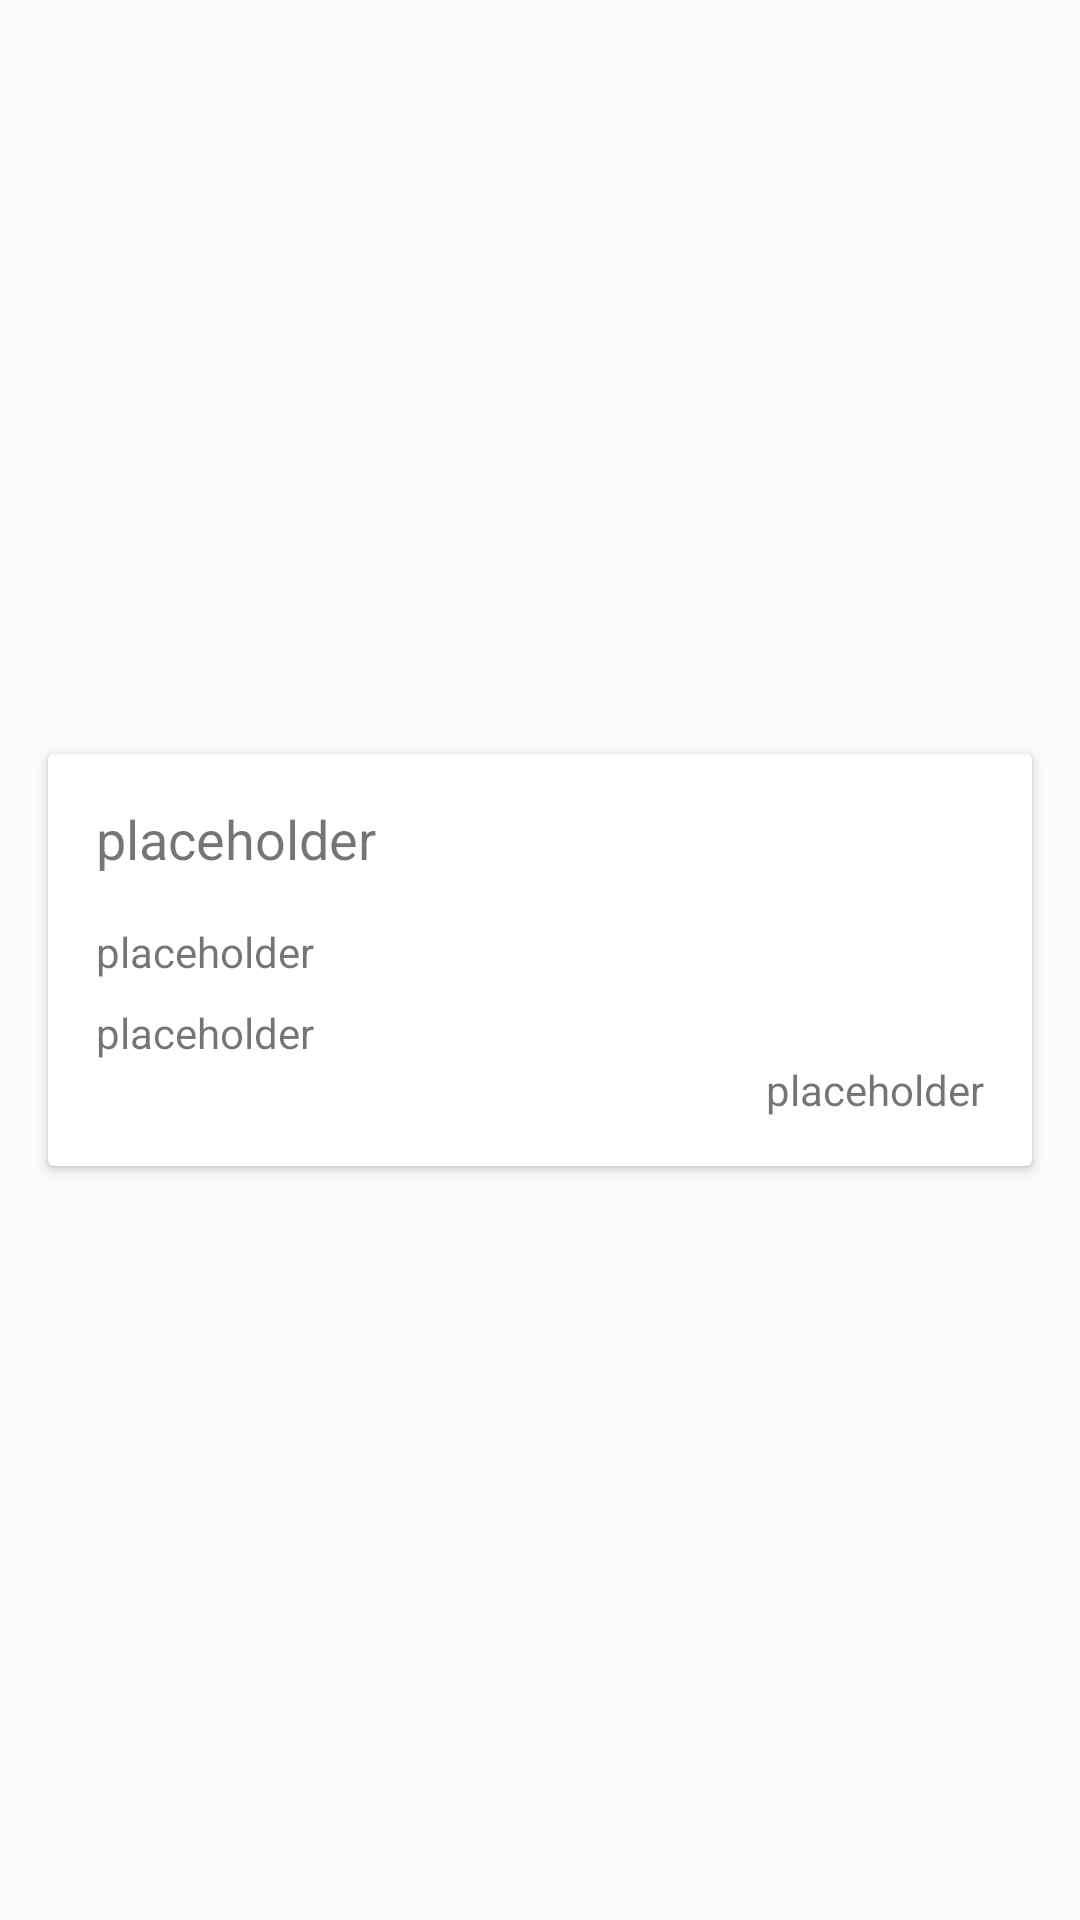

Here is an Android app screen rendered from its layout file. Give the layout XML and the strings, colors and styles it references.
<!-- AndroidManifest.xml: application theme AppTheme -->
<!-- res/layout/layout_event_item.xml -->
<?xml version="1.0" encoding="utf-8"?>
<android.support.constraint.ConstraintLayout xmlns:app="http://schemas.android.com/apk/res-auto"
    xmlns:tools="http://schemas.android.com/tools"
    android:layout_width="match_parent"
    android:layout_height="match_parent"
    xmlns:android="http://schemas.android.com/apk/res/android">

    <android.support.v7.widget.CardView xmlns:android="http://schemas.android.com/apk/res/android"
        xmlns:app="http://schemas.android.com/apk/res-auto"
        xmlns:tools="http://schemas.android.com/tools"
        android:id="@+id/card_view"
        android:layout_width="0dp"
        android:layout_height="wrap_content"
        android:layout_marginBottom="8dp"
        android:layout_marginEnd="16dp"
        android:layout_marginStart="16dp"
        android:layout_marginTop="8dp"
        android:background="?attr/selectableItemBackground"
        android:foreground="?android:attr/selectableItemBackground"
        app:cardCornerRadius="2dp"
        app:cardElevation="2dp"
        app:contentPadding="16dp"
        app:layout_constraintBottom_toBottomOf="parent"
        app:layout_constraintEnd_toEndOf="parent"
        app:layout_constraintStart_toStartOf="parent"
        app:layout_constraintTop_toTopOf="parent">

        <android.support.constraint.ConstraintLayout
            android:layout_width="match_parent"
            android:layout_height="match_parent">

            <TextView
                android:id="@+id/event_name"
                android:layout_width="0dp"
                android:layout_height="wrap_content"
                android:layout_marginEnd="8dp"
                android:text="@string/placeholder_text"
                android:textSize="18sp"
                app:layout_constraintEnd_toEndOf="parent"
                app:layout_constraintStart_toStartOf="parent"
                app:layout_constraintTop_toBottomOf="@+id/event_imageView" />

            <TextView
                android:id="@+id/event_date"
                android:layout_width="wrap_content"
                android:layout_height="wrap_content"
                android:layout_marginTop="16dp"
                android:text="@string/placeholder_text"
                android:textSize="14sp"
                app:layout_constraintStart_toStartOf="parent"
                app:layout_constraintTop_toBottomOf="@+id/event_name" />

            <TextView
                android:id="@+id/event_place"
                android:layout_width="wrap_content"
                android:layout_height="wrap_content"
                android:layout_marginTop="8dp"
                android:text="@string/placeholder_text"
                app:layout_constraintStart_toStartOf="parent"
                app:layout_constraintTop_toBottomOf="@+id/event_date" />

            <TextView
                android:id="@+id/event_invited"
                android:layout_width="wrap_content"
                android:layout_height="wrap_content"
                android:text="@string/placeholder_text"
                app:layout_constraintBottom_toBottomOf="parent"
                app:layout_constraintEnd_toEndOf="parent"
                app:layout_constraintTop_toBottomOf="@+id/event_place" />

            <ImageView
                android:id="@+id/event_imageView"
                android:layout_width="0dp"
                android:layout_height="wrap_content"
                android:adjustViewBounds="true"
                android:contentDescription="@string/event_image"
                android:maxHeight="100dp"
                android:scaleType="centerCrop"
                android:visibility="visible"
                app:layout_constraintEnd_toEndOf="parent"
                app:layout_constraintStart_toStartOf="parent"
                app:layout_constraintTop_toTopOf="parent"
                app:srcCompat="@mipmap/ic_launcher" />

        </android.support.constraint.ConstraintLayout>
    </android.support.v7.widget.CardView>
    </android.support.constraint.ConstraintLayout>
<!-- resources referenced by this layout -->
<resources>
  <string name="event_image">Imagem do evento</string>
  <string name="placeholder_text" translatable="false">placeholder</string>
  <style name="AppTheme" parent="Theme.AppCompat.Light.DarkActionBar">
          
          <item name="colorPrimary">@color/colorPrimary</item>
          <item name="colorPrimaryDark">@color/colorPrimaryDark</item>
          <item name="colorAccent">@color/colorAccent</item>
      </style>
  <color name="colorPrimary">#3F51B5</color>
  <color name="colorPrimaryDark">#303F9F</color>
  <color name="colorAccent">#FF4081</color>
</resources>
